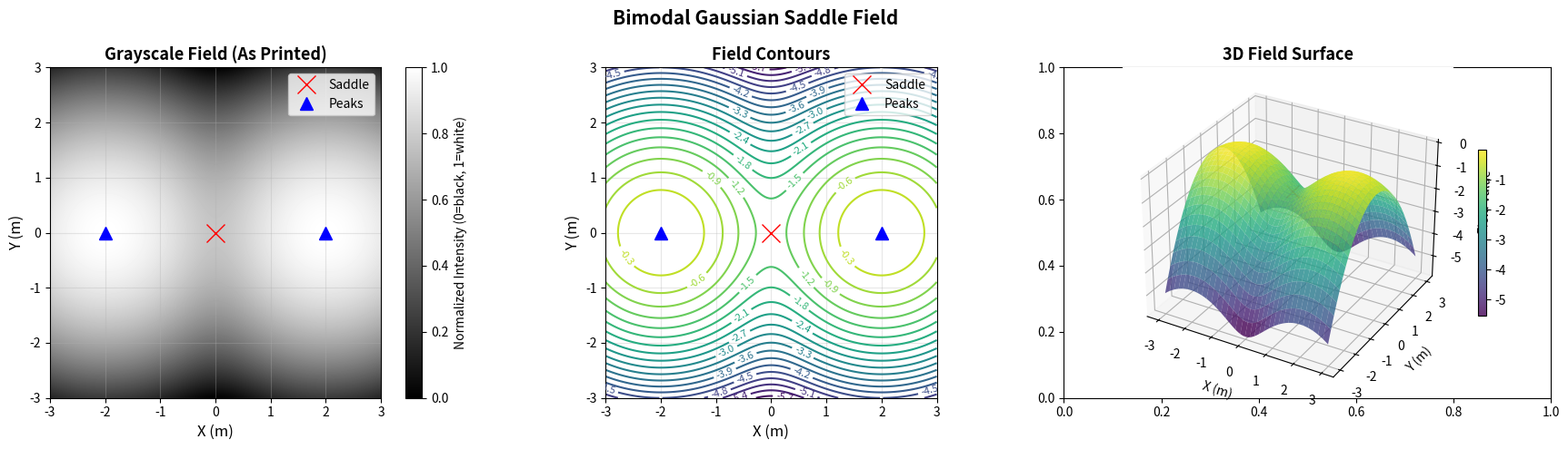

Generate this figure with matplotlib:
#!/usr/bin/env python3
"""
Generate printable grayscale scalar field for hardware testing
Creates 256-level (8-bit) grayscale image of bimodal Gaussian saddle field
"""

import numpy as np
import matplotlib.pyplot as plt
from matplotlib import cm
from PIL import Image

def bimodal_gaussian_field(x, y):
    """Bimodal Gaussian scalar field with saddle at origin"""
    gaussian1 = -((x + 2)**2 + y**2) / 2
    gaussian2 = -((x - 2)**2 + y**2) / 2
    max_exp = np.maximum(gaussian1, gaussian2)
    return max_exp + np.log(np.exp(gaussian1 - max_exp) + np.exp(gaussian2 - max_exp))

def generate_grayscale_field(resolution=1024, domain_size=3.0, output_file='bimodal_saddle_field.png'):
    """
    Generate high-resolution grayscale field for printing

    Parameters:
    -----------
    resolution : int
        Pixels per side (default 1024 for high quality)
    domain_size : float
        Field domain is [-domain_size, domain_size] in both x and y
    output_file : str
        Output filename
    """

    # Create coordinate grid
    x = np.linspace(-domain_size, domain_size, resolution)
    y = np.linspace(-domain_size, domain_size, resolution)
    X, Y = np.meshgrid(x, y)

    # Compute field values
    Z = bimodal_gaussian_field(X, Y)

    # Normalize to [0, 1]
    Z_min = np.min(Z)
    Z_max = np.max(Z)
    Z_normalized = (Z - Z_min) / (Z_max - Z_min)

    # Convert to 8-bit grayscale (0-255)
    Z_grayscale = (Z_normalized * 255).astype(np.uint8)

    # Create PIL image
    img = Image.fromarray(Z_grayscale, mode='L')

    # Save high-quality PNG
    img.save(output_file, dpi=(300, 300))

    print(f"Grayscale field saved to: {output_file}")
    print(f"Resolution: {resolution}x{resolution} pixels")
    print(f"Domain: [{-domain_size}, {domain_size}] x [{-domain_size}, {domain_size}] m")
    print(f"Grayscale levels: 256 (8-bit)")
    print(f"Min value: {Z_min:.4f}, Max value: {Z_max:.4f}")
    print(f"Saddle point at: (0, 0)")
    print(f"Peaks at: (-2, 0) and (2, 0)")

    return img, Z, Z_normalized


def generate_visualization(Z, Z_normalized, domain_size=3.0, output_file='field_visualization.png'):
    """Create visualization showing field structure"""

    fig, axes = plt.subplots(1, 3, figsize=(18, 5))

    # Coordinate grid for visualization
    x = np.linspace(-domain_size, domain_size, Z.shape[0])
    y = np.linspace(-domain_size, domain_size, Z.shape[1])
    X, Y = np.meshgrid(x, y)

    # 1. Grayscale field (as will be printed)
    ax1 = axes[0]
    im1 = ax1.imshow(Z_normalized, cmap='gray', origin='lower',
                     extent=[-domain_size, domain_size, -domain_size, domain_size])
    ax1.plot(0, 0, 'rx', markersize=15, linewidth=3, label='Saddle')
    ax1.plot([-2, 2], [0, 0], 'b^', markersize=10, label='Peaks')
    ax1.set_xlabel('X (m)', fontsize=12)
    ax1.set_ylabel('Y (m)', fontsize=12)
    ax1.set_title('Grayscale Field (As Printed)', fontweight='bold', fontsize=13)
    ax1.legend()
    ax1.grid(True, alpha=0.3)
    ax1.set_aspect('equal')
    cbar1 = plt.colorbar(im1, ax=ax1)
    cbar1.set_label('Normalized Intensity (0=black, 1=white)')

    # 2. Contour plot
    ax2 = axes[1]
    contour = ax2.contour(X, Y, Z, levels=20, cmap='viridis')
    ax2.clabel(contour, inline=True, fontsize=8)
    ax2.plot(0, 0, 'rx', markersize=15, linewidth=3, label='Saddle')
    ax2.plot([-2, 2], [0, 0], 'b^', markersize=10, label='Peaks')
    ax2.set_xlabel('X (m)', fontsize=12)
    ax2.set_ylabel('Y (m)', fontsize=12)
    ax2.set_title('Field Contours', fontweight='bold', fontsize=13)
    ax2.legend()
    ax2.grid(True, alpha=0.3)
    ax2.set_aspect('equal')

    # 3. 3D surface
    ax3 = fig.add_subplot(1, 3, 3, projection='3d')
    # Downsample for 3D plot
    skip = max(1, Z.shape[0] // 100)
    surf = ax3.plot_surface(X[::skip, ::skip], Y[::skip, ::skip], Z[::skip, ::skip],
                            cmap='viridis', alpha=0.8, edgecolor='none')
    ax3.plot([0], [0], [bimodal_gaussian_field(0, 0)], 'rx', markersize=10, linewidth=3)
    ax3.set_xlabel('X (m)', fontsize=10)
    ax3.set_ylabel('Y (m)', fontsize=10)
    ax3.set_zlabel('Field Value', fontsize=10)
    ax3.set_title('3D Field Surface', fontweight='bold', fontsize=13)
    cbar3 = plt.colorbar(surf, ax=ax3, shrink=0.5)

    plt.suptitle('Bimodal Gaussian Saddle Field', fontsize=15, fontweight='bold')
    plt.tight_layout()
    plt.savefig(output_file, dpi=150, bbox_inches='tight')
    print(f"\nVisualization saved to: {output_file}")
    plt.show()


def generate_calibration_strip(output_file='calibration_strip.png'):
    """Generate a calibration strip with known grayscale values"""

    # Create strip with 16 levels from black (0) to white (255)
    levels = np.linspace(0, 255, 16).astype(np.uint8)

    # Create image: 16 squares, each 200x200 pixels
    square_size = 200
    strip = np.zeros((square_size, square_size * 16), dtype=np.uint8)

    for i, level in enumerate(levels):
        strip[:, i*square_size:(i+1)*square_size] = level

    # Save calibration strip
    img = Image.fromarray(strip, mode='L')
    img.save(output_file, dpi=(300, 300))

    print(f"\nCalibration strip saved to: {output_file}")
    print(f"Contains {len(levels)} levels from 0 (black) to 255 (white)")
    print(f"Each square: {square_size}x{square_size} pixels")
    print(f"Levels: {levels}")

    return img


def generate_test_pattern_24x24(output_file='test_pattern_24x24.png'):
    """Generate a 24x24 test pattern with numbered cells for alignment testing"""

    cell_size = 100  # pixels per cell
    grid_size = 24

    # Create blank image
    img_size = cell_size * grid_size
    pattern = np.ones((img_size, img_size), dtype=np.uint8) * 255  # White background

    # Add grid lines
    for i in range(grid_size + 1):
        if i * cell_size < img_size:  # Boundary check
            # Vertical lines
            pattern[:, i * cell_size] = 0
            # Horizontal lines
            pattern[i * cell_size, :] = 0

    # Save image
    img = Image.fromarray(pattern, mode='L')
    img.save(output_file, dpi=(300, 300))

    print(f"\n24x24 test pattern saved to: {output_file}")
    print(f"Grid size: {grid_size}x{grid_size} cells")
    print(f"Cell size: {cell_size}x{cell_size} pixels")
    print(f"Total size: {img_size}x{img_size} pixels")

    return img


def main():
    """Generate all printable field files"""

    print("="*70)
    print("GENERATING PRINTABLE SCALAR FIELD FOR HARDWARE TESTING")
    print("="*70)

    # 1. Generate main grayscale field (high resolution for printing)
    print("\n1. Generating grayscale saddle field...")
    img, Z, Z_norm = generate_grayscale_field(
        resolution=2048,  # High resolution for printing
        domain_size=3.0,
        output_file='bimodal_saddle_field_printable.png'
    )

    # 2. Generate visualization
    print("\n2. Generating field visualization...")
    generate_visualization(Z, Z_norm, domain_size=3.0,
                          output_file='field_visualization.png')

    # 3. Generate calibration strip
    print("\n3. Generating calibration strip...")
    generate_calibration_strip(output_file='calibration_strip.png')

    # 4. Generate 24x24 test pattern
    print("\n4. Generating 24x24 test pattern...")
    generate_test_pattern_24x24(output_file='test_pattern_24x24.png')

    print("\n" + "="*70)
    print("GENERATION COMPLETE!")
    print("="*70)
    print("\nFiles created:")
    print("  1. bimodal_saddle_field_printable.png - Main field for testing")
    print("  2. field_visualization.png - Visual reference")
    print("  3. calibration_strip.png - Sensor calibration reference")
    print("  4. test_pattern_24x24.png - Alignment test grid")
    print("\nPrinting recommendations:")
    print("  - Print on matte paper for consistent reflectance")
    print("  - Use high-quality inkjet or laser printer")
    print("  - Print at actual size (no scaling)")
    print("  - Ensure color management is off (pure grayscale)")
    print("  - Test with calibration strip first")
    print("="*70)


if __name__ == "__main__":
    main()
